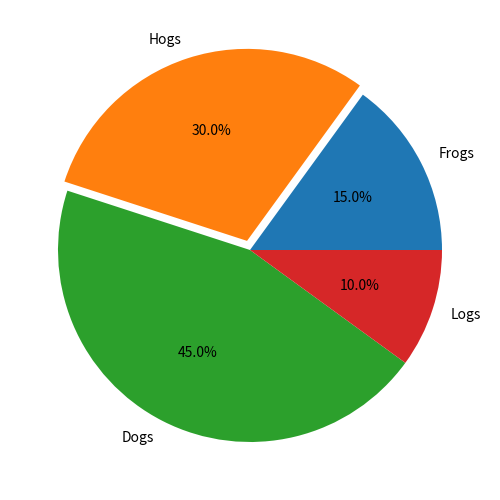

The script that saved this image: (Note: this script raises an exception after producing the figure.)
import io
import xml.etree.ElementTree as ET

import matplotlib.pyplot as plt

from matplotlib.patches import Shadow

# make a square figure and Axes
fig = plt.figure(figsize=(6, 6))
ax = fig.add_axes((0.1, 0.1, 0.8, 0.8))

labels = 'Frogs', 'Hogs', 'Dogs', 'Logs'
fracs = [15, 30, 45, 10]

explode = (0, 0.05, 0, 0)

# We want to draw the shadow for each pie, but we will not use "shadow"
# option as it doesn't save the references to the shadow patches.
pie = ax.pie(fracs, explode=explode, labels=labels, autopct='%1.1f%%')

for w in pie.wedges:
    # set the id with the label.
    w.set_gid(w.get_label())

    # we don't want to draw the edge of the pie
    w.set_edgecolor("none")

for w in pie.wedges:
    # create shadow patch
    s = Shadow(w, -0.01, -0.01)
    s.set_gid(w.get_gid() + "_shadow")
    s.set_zorder(w.get_zorder() - 0.1)
    ax.add_patch(s)


# save
f = io.BytesIO()
plt.savefig(f, format="svg")


# Filter definition for shadow using a gaussian blur and lighting effect.
# The lighting filter is copied from http://www.w3.org/TR/SVG/filters.html

# I tested it with Inkscape and Firefox3. "Gaussian blur" is supported
# in both, but the lighting effect only in Inkscape. Also note
# that, Inkscape's exporting also may not support it.

filter_def = """
  <defs xmlns='http://www.w3.org/2000/svg'
        xmlns:xlink='http://www.w3.org/1999/xlink'>
    <filter id='dropshadow' height='1.2' width='1.2'>
      <feGaussianBlur result='blur' stdDeviation='2'/>
    </filter>

    <filter id='MyFilter' filterUnits='objectBoundingBox'
            x='0' y='0' width='1' height='1'>
      <feGaussianBlur in='SourceAlpha' stdDeviation='4%' result='blur'/>
      <feOffset in='blur' dx='4%' dy='4%' result='offsetBlur'/>
      <feSpecularLighting in='blur' surfaceScale='5' specularConstant='.75'
           specularExponent='20' lighting-color='#bbbbbb' result='specOut'>
        <fePointLight x='-5000%' y='-10000%' z='20000%'/>
      </feSpecularLighting>
      <feComposite in='specOut' in2='SourceAlpha'
                   operator='in' result='specOut'/>
      <feComposite in='SourceGraphic' in2='specOut' operator='arithmetic'
    k1='0' k2='1' k3='1' k4='0'/>
    </filter>
  </defs>
"""


tree, xmlid = ET.XMLID(f.getvalue())

# insert the filter definition in the svg dom tree.
tree.insert(0, ET.XML(filter_def))

for i, pie_name in enumerate(labels):
    pie = xmlid[pie_name]
    pie.set("filter", 'url(#MyFilter)')

    shadow = xmlid[pie_name + "_shadow"]
    shadow.set("filter", 'url(#dropshadow)')

fn = "svg_filter_pie.svg"
print(f"Saving '{fn}'")
ET.ElementTree(tree).write(fn)
